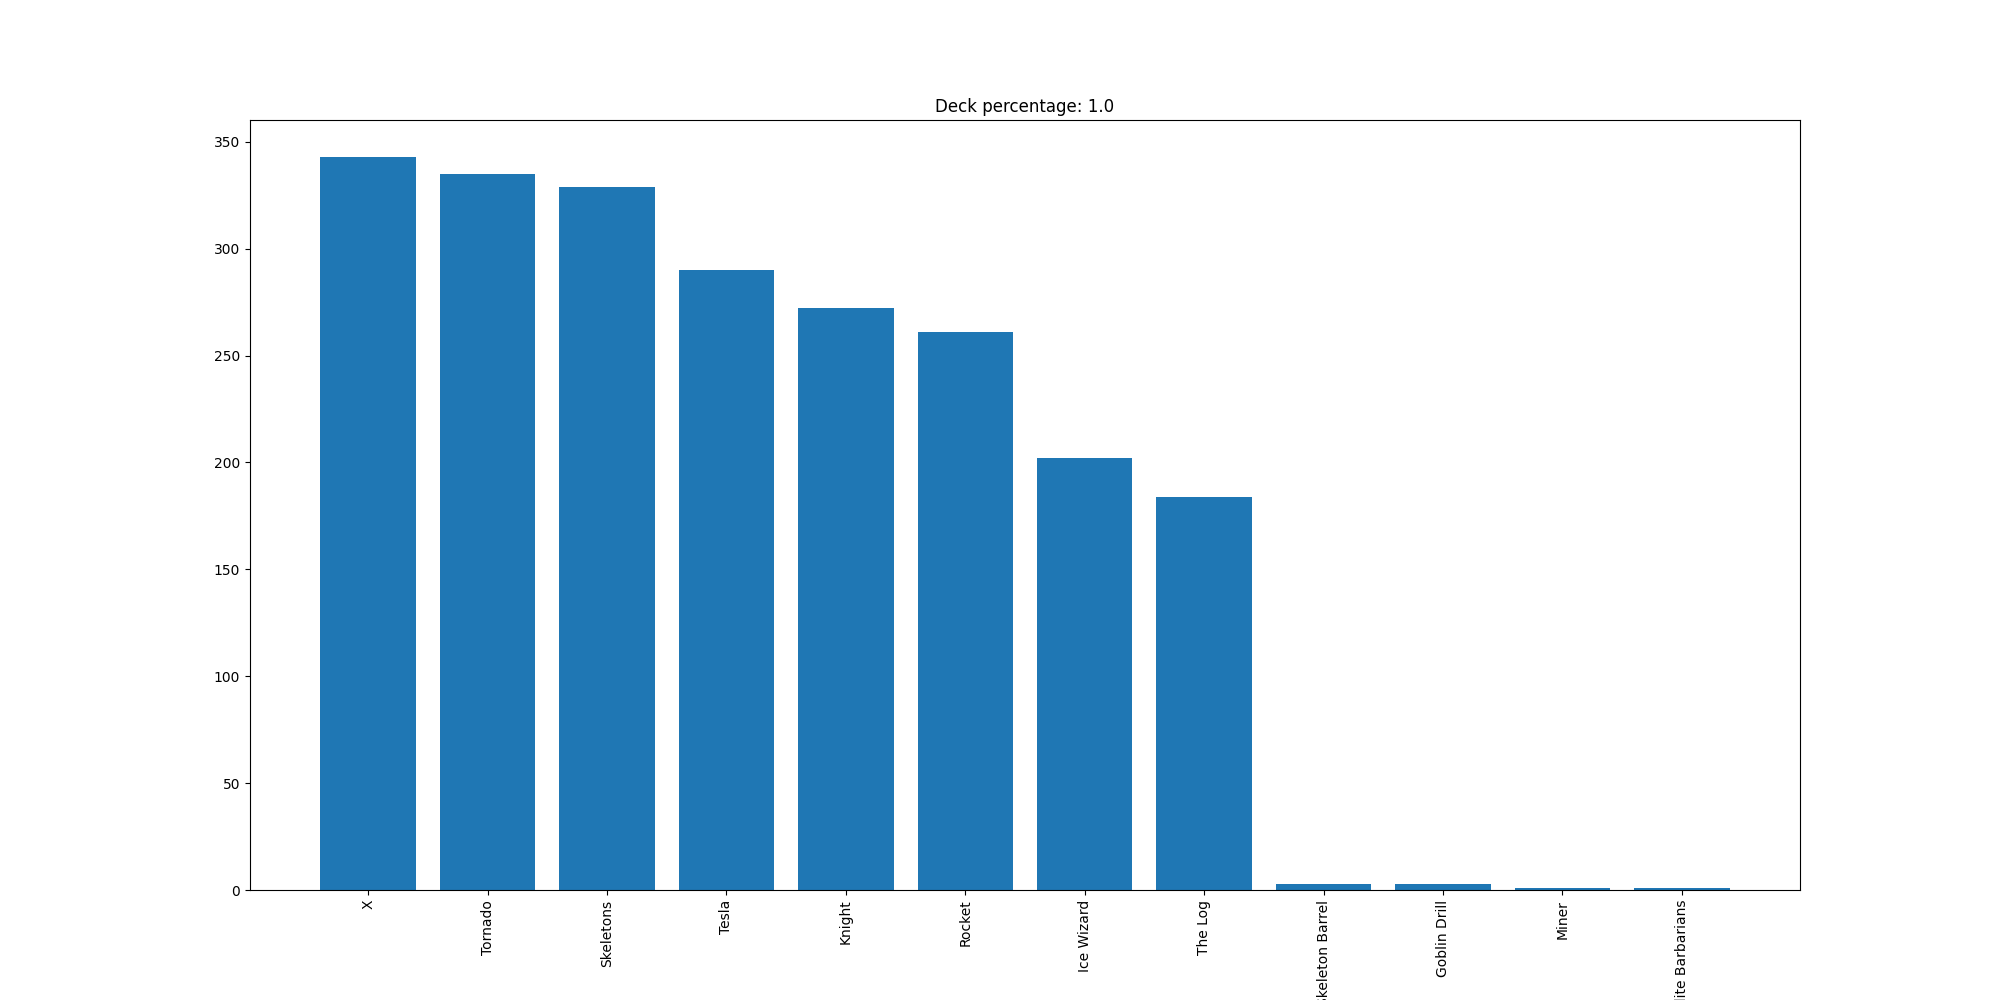

Source data for this figure (header and first rows):
X, 343
Tornado, 335
Skeletons, 329
Tesla, 290
Knight, 272
Rocket, 261
Ice Wizard, 202
The Log, 184
Skeleton Barrel, 3
Goblin Drill, 3
Miner, 1
Elite Barbarians, 1
